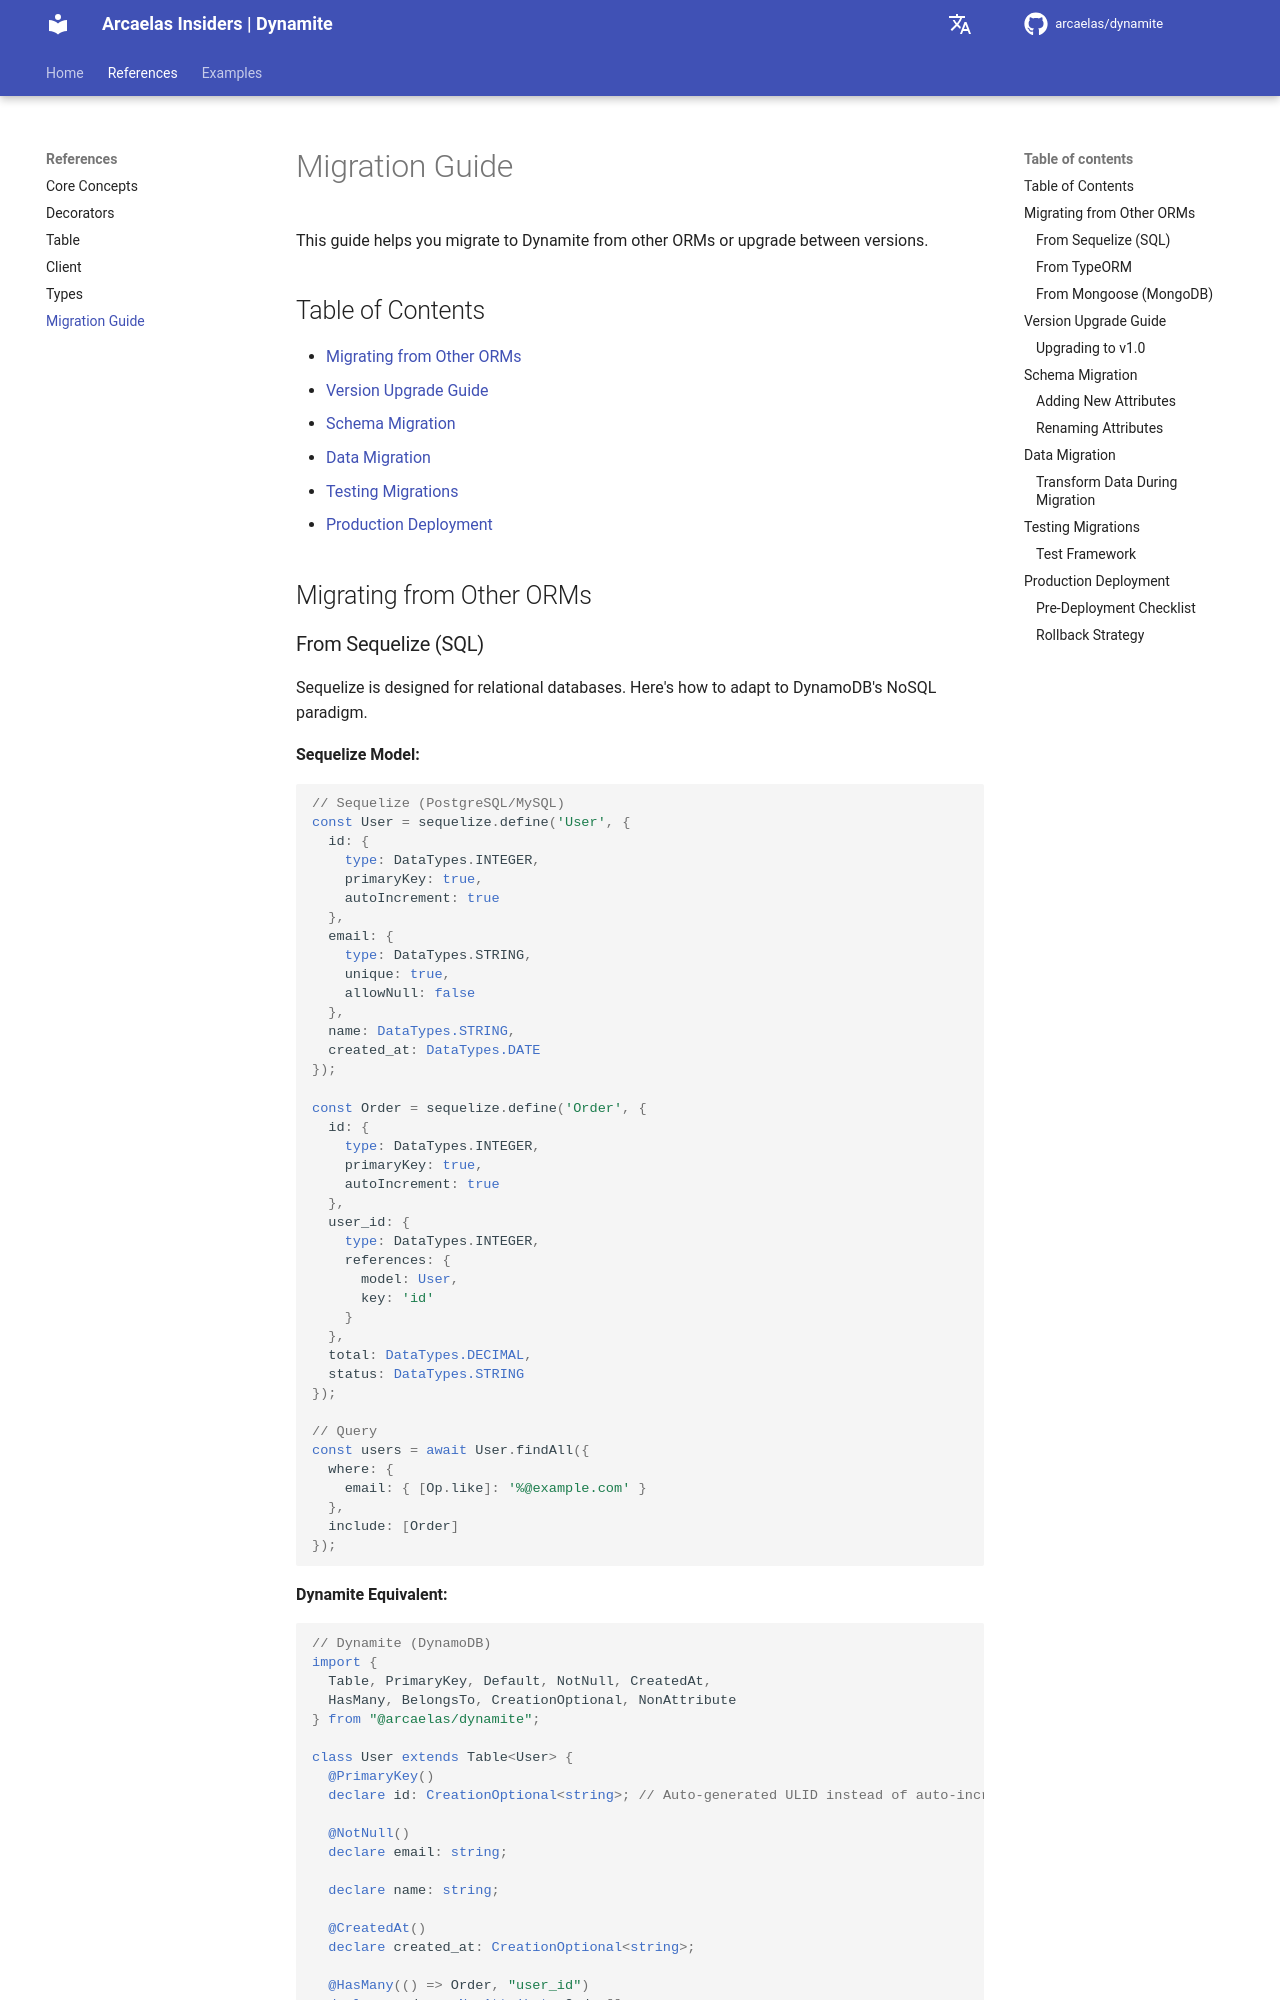

repository: arcaelas/dynamite · page: references/migration/index.html · generator: mkdocs

# Migration Guide

This guide helps you migrate to Dynamite from other ORMs or upgrade between versions.

## Table of Contents

- [Migrating from Other ORMs](#migrating-from-other-orms)
- [Version Upgrade Guide](#version-upgrade-guide)
- [Schema Migration](#schema-migration)
- [Data Migration](#data-migration)
- [Testing Migrations](#testing-migrations)
- [Production Deployment](#production-deployment)

## Migrating from Other ORMs
